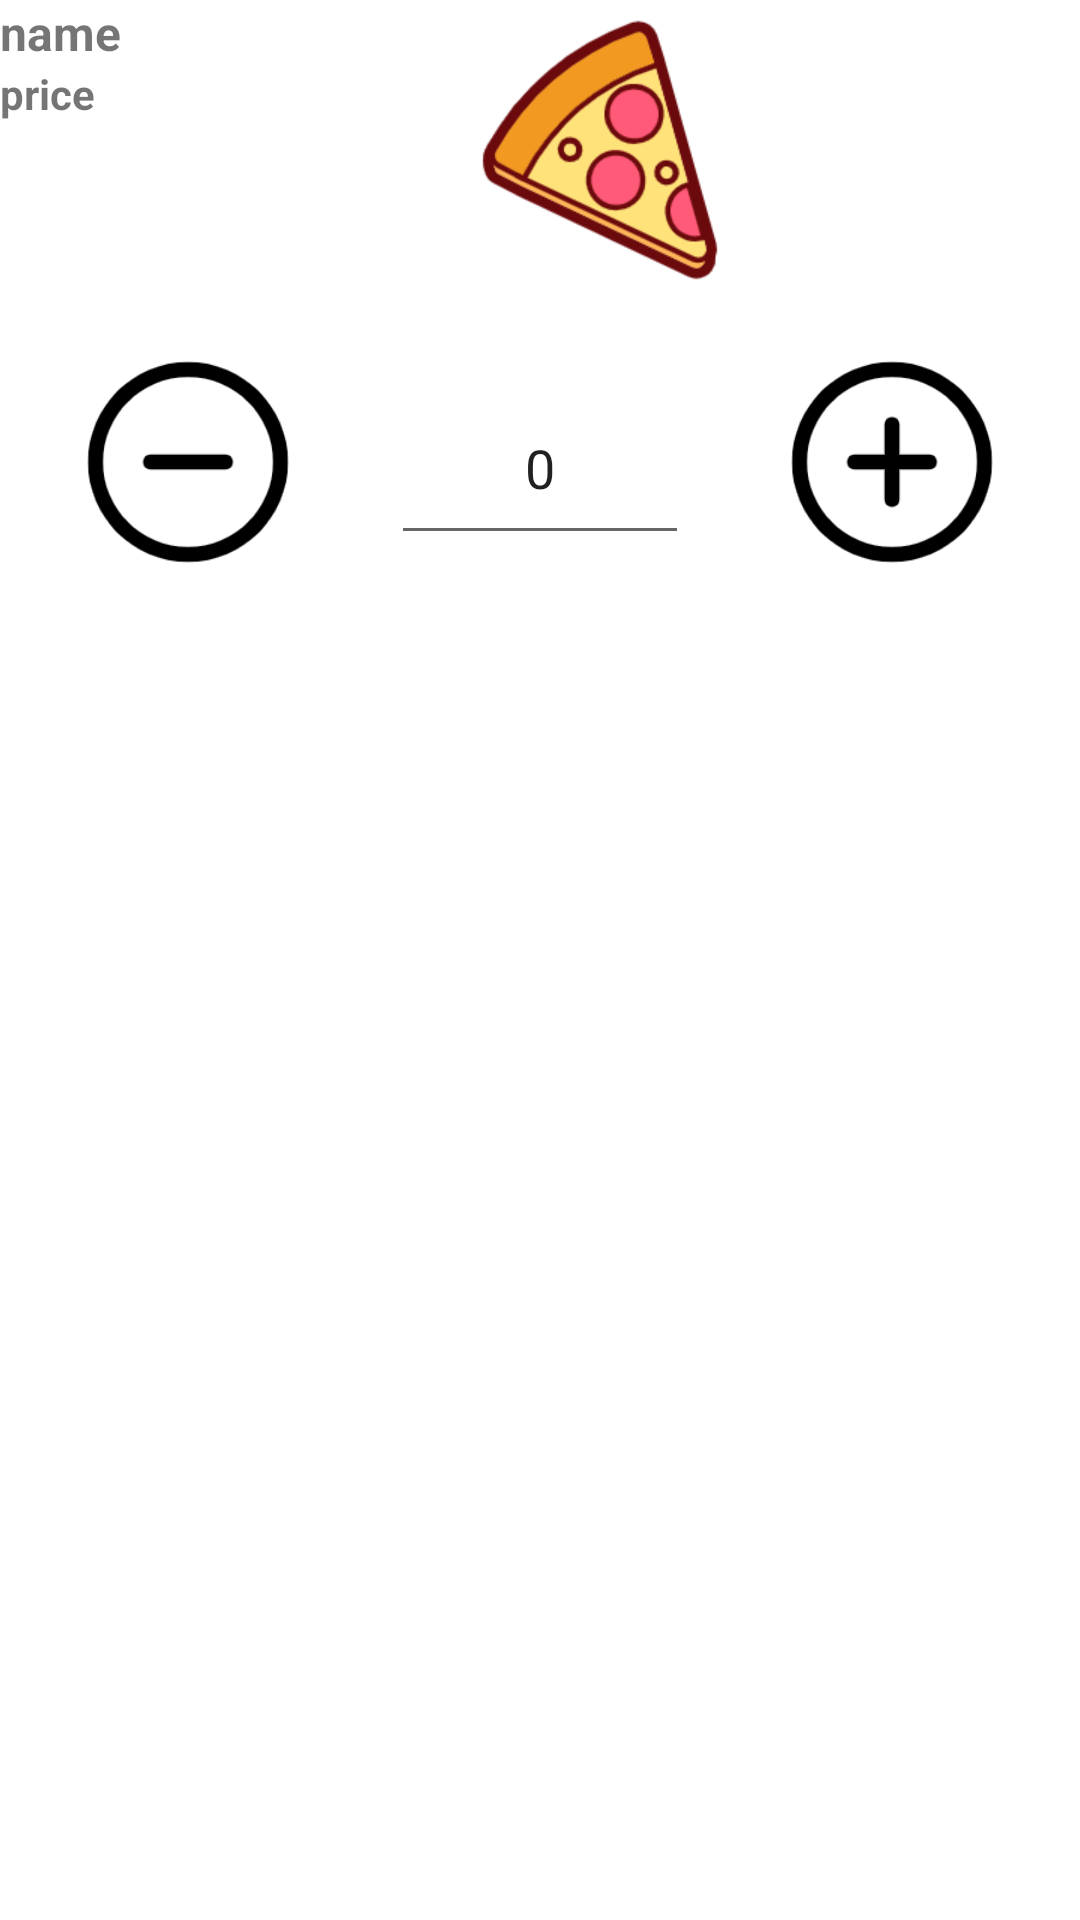

Produce the Android XML layout that renders to this screen, including the resource entries it uses.
<!-- AndroidManifest.xml: application theme Theme.CSI5175 -->
<!-- res/layout/checkout.xml -->
<?xml version="1.0" encoding="utf-8"?>
<androidx.constraintlayout.widget.ConstraintLayout xmlns:android="http://schemas.android.com/apk/res/android"
    xmlns:app="http://schemas.android.com/apk/res-auto"
    xmlns:tools="http://schemas.android.com/tools"
    android:layout_width="wrap_content"
    android:layout_height="wrap_content">

    <LinearLayout
        tools:ignore="MissingConstraints"
        android:layout_width="match_parent"
        android:layout_height="wrap_content"
        android:orientation="vertical">

        <LinearLayout
            android:layout_width="wrap_content"
            android:layout_height="wrap_content"
            android:orientation="horizontal">

            <LinearLayout
                android:layout_width="wrap_content"
                android:layout_height="wrap_content"
                android:layout_weight="1"
                android:orientation="vertical">

                <TextView
                    android:id="@+id/product_name"
                    android:layout_width="100dp"
                    android:layout_height="wrap_content"
                    android:text="name"
                    android:textSize="16sp"
                    android:textStyle="bold" />

                <TextView
                    android:id="@+id/product_price"
                    android:layout_width="100dp"
                    android:layout_height="wrap_content"
                    android:text="price"
                    android:textSize="14sp"
                    android:textStyle="bold" />
            </LinearLayout>

            <ImageView
                android:id="@+id/product_image"
                android:layout_width="0dp"
                android:layout_height="100dp"
                android:layout_weight="1"
                app:srcCompat="@drawable/pizza" />


        </LinearLayout>

        <LinearLayout
            android:layout_width="match_parent"
            android:layout_height="match_parent"
            android:layout_weight="1"
            android:orientation="horizontal">

            <ImageView
                android:id="@+id/button_Decrease2"
                android:layout_width="80dp"
                android:layout_height="80dp"
                android:layout_marginStart="20dp"
                android:layout_marginTop="14dp"
                android:layout_marginBottom="14dp"
                android:layout_weight="1"
                android:src="@drawable/decreasebutton"
                app:layout_constraintBottom_toBottomOf="parent"
                app:layout_constraintEnd_toStartOf="@+id/productNumber"
                app:layout_constraintHorizontal_bias="0.52"
                app:layout_constraintStart_toStartOf="parent"
                app:layout_constraintTop_toTopOf="parent"
                app:layout_constraintVertical_bias="1.0" />

            <EditText
                android:id="@+id/productNumber2"
                android:layout_width="94dp"
                android:layout_height="61dp"
                android:layout_marginStart="25dp"
                android:layout_marginTop="24dp"
                android:layout_marginEnd="25dp"
                android:layout_marginBottom="23dp"
                android:layout_weight="1"
                android:text="0"
                android:ems="10"
                android:gravity="center"
                android:hint="0"
                android:inputType="number"
                app:layout_constraintBottom_toBottomOf="parent"
                app:layout_constraintEnd_toStartOf="@+id/button_increase"
                app:layout_constraintStart_toEndOf="@+id/button_Decrease"
                app:layout_constraintTop_toTopOf="parent"
                app:layout_constraintVertical_bias="0.0" />

            <ImageView
                android:id="@+id/button_increase2"
                android:layout_width="80dp"
                android:layout_height="80dp"
                android:layout_marginTop="14dp"
                android:layout_marginEnd="20dp"
                android:layout_marginBottom="14dp"
                android:layout_weight="1"
                android:src="@drawable/increasebutton"
                app:layout_constraintBottom_toBottomOf="parent"
                app:layout_constraintEnd_toEndOf="parent"
                app:layout_constraintHorizontal_bias="0.525"
                app:layout_constraintStart_toEndOf="@+id/productNumber"
                app:layout_constraintTop_toTopOf="parent"
                app:layout_constraintVertical_bias="1.0" />
        </LinearLayout>

    </LinearLayout>
</androidx.constraintlayout.widget.ConstraintLayout>
<!-- resources referenced by this layout -->
<resources>
  <!-- drawable decreasebutton: png bitmap (drawable, 5649 bytes) -->
  <!-- drawable increasebutton: png bitmap (drawable, 5954 bytes) -->
  <!-- drawable pizza: png bitmap (drawable, 15436 bytes) -->
  <style name="Theme.CSI5175" parent="Theme.MaterialComponents.DayNight.DarkActionBar">
          
          <item name="colorPrimary">@color/purple_500</item>
          <item name="colorPrimaryVariant">@color/purple_700</item>
          <item name="colorOnPrimary">@color/white</item>
          
          <item name="colorSecondary">@color/teal_200</item>
          <item name="colorSecondaryVariant">@color/teal_700</item>
          <item name="colorOnSecondary">@color/black</item>
          
          <item name="android:statusBarColor">?attr/colorPrimaryVariant</item>
          
      </style>
  <!-- not gathered from this repository: default colours our renderer supplied (Android Studio template values) -->
  <color name="purple_500">#FF6200EE</color>
  <color name="purple_700">#FF3700B3</color>
  <color name="teal_200">#FF03DAC5</color>
  <color name="teal_700">#FF018786</color>
  <color name="black">#FF000000</color>
  <color name="white">#FFFFFFFF</color>
</resources>
